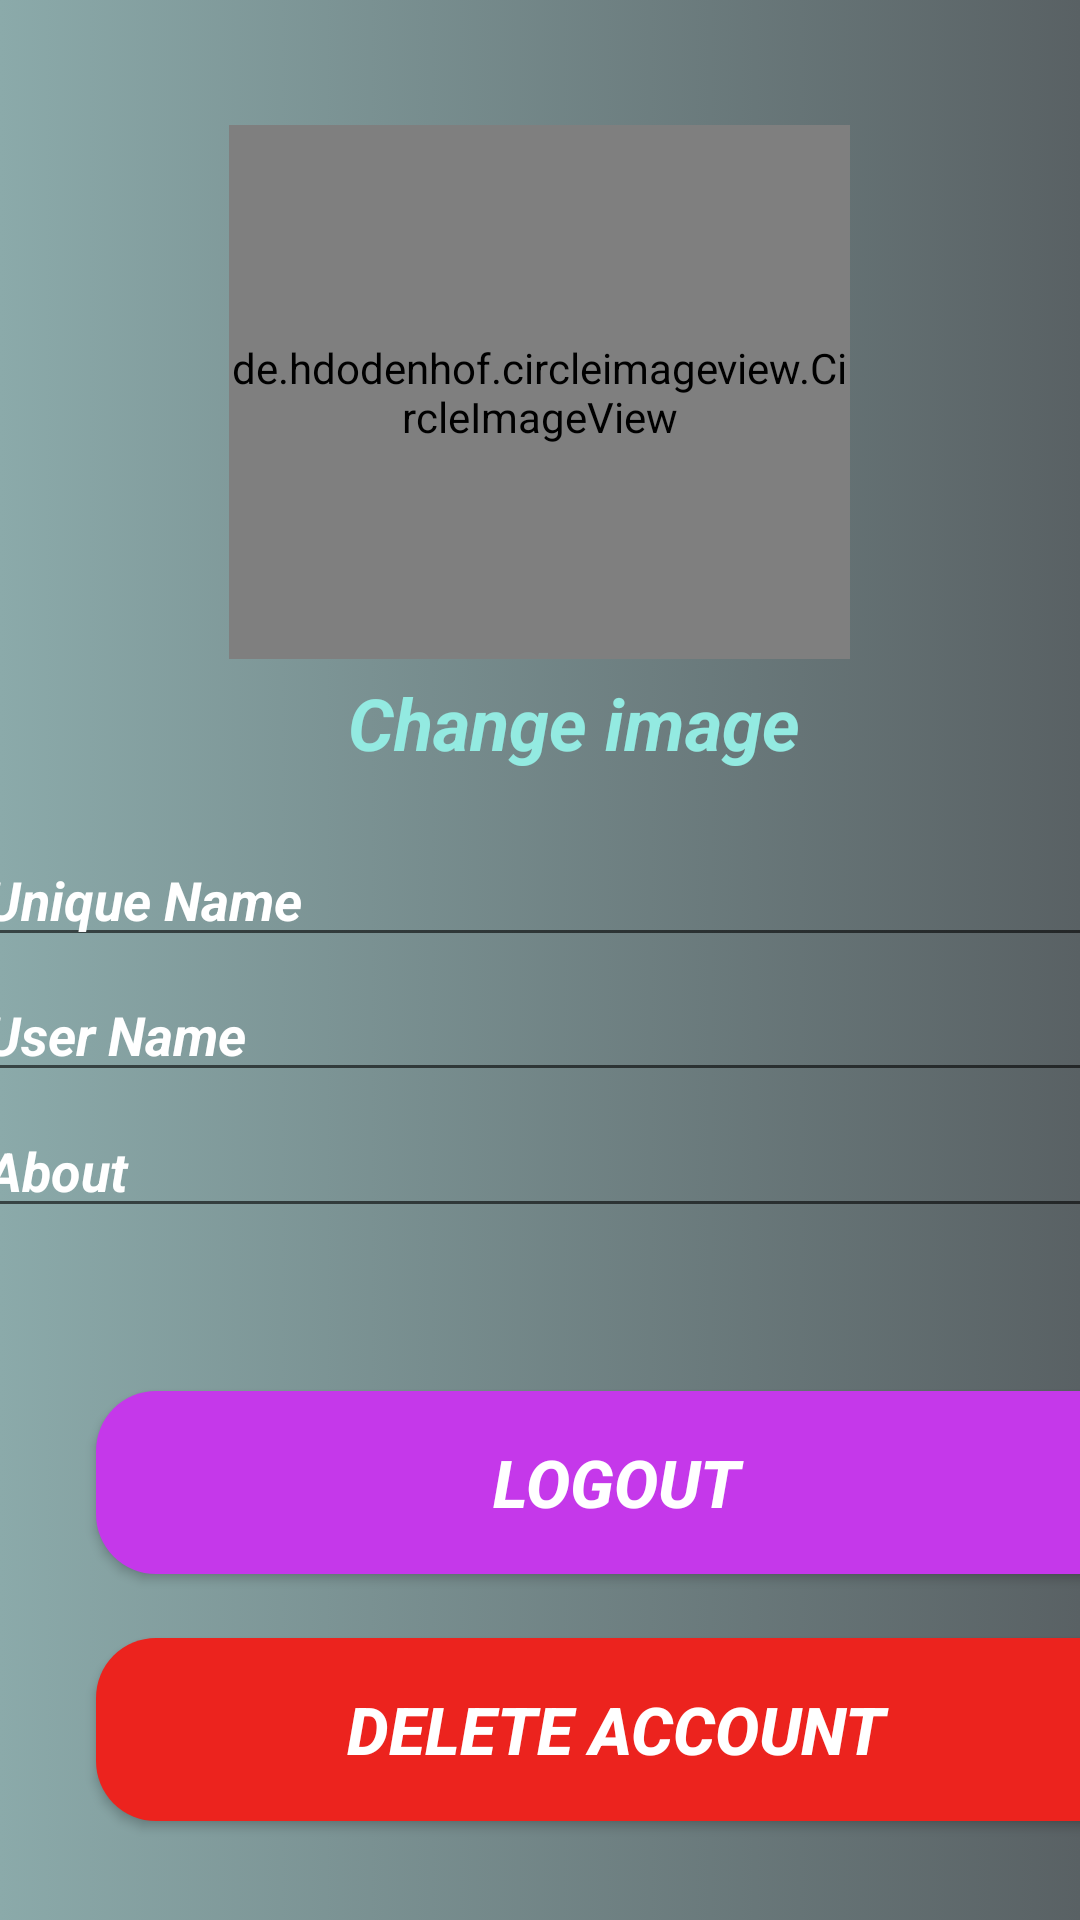

Layout XML and referenced resources for this Android screen:
<!-- AndroidManifest.xml: application theme AppTheme -->
<!-- res/layout/activity_account_setting.xml -->
<?xml version="1.0" encoding="utf-8"?>
<androidx.constraintlayout.widget.ConstraintLayout xmlns:android="http://schemas.android.com/apk/res/android"
    xmlns:app="http://schemas.android.com/apk/res-auto"
    xmlns:tools="http://schemas.android.com/tools"
    android:layout_width="match_parent"
    android:layout_height="match_parent"
    android:id="@+id/frag2"
    android:background="@drawable/gradient_2"
    tools:context=".account_setting">

    <TextView
        android:layout_width="177dp"
        android:layout_height="31dp"
        android:text="Change image"
        android:textStyle="italic|bold"
        android:textColor="#93EAE1"
        android:textSize="24dp"
        android:gravity="center"
        app:layout_constraintBottom_toBottomOf="parent"
        app:layout_constraintEnd_toEndOf="@+id/firstname"
        app:layout_constraintHorizontal_bias="0.536"
        app:layout_constraintStart_toStartOf="parent"
        app:layout_constraintTop_toTopOf="parent"
        app:layout_constraintVertical_bias="0.369"
        tools:ignore="MissingConstraints" />

    <de.hdodenhof.circleimageview.CircleImageView
        android:id="@+id/profile_images"
        android:layout_width="207dp"
        android:layout_height="178dp"
        android:src="@drawable/profile"
        app:civ_border_color="#FF000000"
        app:civ_border_width="2dp"
        app:layout_constraintBottom_toBottomOf="parent"
        app:layout_constraintEnd_toEndOf="parent"
        app:layout_constraintHorizontal_bias="0.498"
        app:layout_constraintStart_toStartOf="parent"
        app:layout_constraintTop_toTopOf="parent"
        app:layout_constraintVertical_bias="0.09"
        tools:ignore="MissingConstraints" />

    <EditText
        android:id="@+id/firstname"
        android:layout_width="378dp"
        android:layout_height="39dp"
        android:hint="Unique Name"
        android:inputType="text"
        android:textColor="#fff"
        android:textColorHighlight="#fff"
        android:textColorHint="#fff"
        android:textColorLink="#FFFFFF"
        android:textStyle="bold|italic"
        app:layout_constraintBottom_toBottomOf="parent"
        app:layout_constraintEnd_toEndOf="parent"
        app:layout_constraintHorizontal_bias="0.515"
        app:layout_constraintStart_toStartOf="parent"
        app:layout_constraintTop_toTopOf="parent"
        app:layout_constraintVertical_bias="0.466"
        tools:ignore="DuplicateIds,MissingConstraints" />

    <EditText
        android:id="@+id/lastname"
        android:inputType="text"

        android:layout_width="378dp"
        android:layout_height="39dp"
        android:hint="User Name"
        android:textStyle="bold|italic"
        android:textColor="#fff"
        android:textColorHighlight="#fff"
        android:textColorHint="#fff"
        android:textColorLink="#fff"
        app:layout_constraintBottom_toBottomOf="parent"
        app:layout_constraintEnd_toEndOf="parent"
        app:layout_constraintHorizontal_bias="0.515"
        app:layout_constraintStart_toStartOf="parent"
        app:layout_constraintTop_toTopOf="parent"
        app:layout_constraintVertical_bias="0.541"
        tools:ignore="MissingConstraints" />

    <EditText
        android:id="@+id/about"
        android:layout_width="378dp"
        android:layout_height="39dp"
        android:hint="About"
        android:textColor="#fff"
        android:textColorHighlight="#fff"
        android:textColorHint="#fff"
        android:textStyle="bold|italic"
        android:textColorLink="#fff"
        android:inputType="text"
        app:layout_constraintBottom_toBottomOf="parent"
        app:layout_constraintEnd_toEndOf="parent"
        app:layout_constraintHorizontal_bias="0.484"
        app:layout_constraintStart_toStartOf="parent"
        app:layout_constraintTop_toTopOf="parent"
        app:layout_constraintVertical_bias="0.616"
        tools:ignore="MissingConstraints" />

    <ImageButton
        android:id="@+id/save_change"
        android:layout_width="36dp"
        android:layout_height="36dp"
        android:background="@drawable/ic_save"
        app:layout_constraintBottom_toBottomOf="parent"
        app:layout_constraintEnd_toEndOf="parent"
        app:layout_constraintHorizontal_bias="0.997"
        app:layout_constraintStart_toStartOf="parent"
        app:layout_constraintTop_toTopOf="parent"
        app:layout_constraintVertical_bias="0.001"
        tools:ignore="MissingConstraints" />

    <ImageButton
        android:id="@+id/cancel"
        android:layout_width="36dp"
        android:layout_height="36dp"
        android:background="@drawable/ic_cancel"
        app:layout_constraintBottom_toBottomOf="parent"
        app:layout_constraintEnd_toEndOf="parent"
        app:layout_constraintHorizontal_bias="0.013"
        app:layout_constraintStart_toStartOf="parent"
        app:layout_constraintTop_toTopOf="parent"
        app:layout_constraintVertical_bias="0.001"
        tools:ignore="MissingConstraints" />

    <Button
        android:id="@+id/logout"
        android:layout_width="347dp"
        android:layout_height="61dp"
        android:layout_marginStart="32dp"
        android:layout_marginLeft="32dp"
        android:background="@drawable/logout"
        android:text="Logout"
        android:textColor="#fff"
        android:textSize="22dp"
        android:textStyle="italic|bold"
        app:layout_constraintBottom_toBottomOf="parent"
        app:layout_constraintEnd_toEndOf="@+id/scrollView"
        app:layout_constraintStart_toStartOf="parent"
        app:layout_constraintTop_toTopOf="parent"
        app:layout_constraintVertical_bias="0.801"
        tools:ignore="DuplicateIds,InvalidId,MissingConstraints" />

    <Button
        android:id="@+id/delete_acc"
        android:layout_width="347dp"
        android:layout_height="61dp"
        android:layout_marginStart="32dp"
        android:layout_marginLeft="32dp"
        android:background="@drawable/delete"
        android:text="Delete Account"
        android:textColor="#fff"
        android:textSize="22dp"
        android:textStyle="italic|bold"
        app:layout_constraintBottom_toBottomOf="parent"
        app:layout_constraintEnd_toEndOf="@+id/scrollView"
        app:layout_constraintStart_toStartOf="parent"
        app:layout_constraintTop_toTopOf="parent"
        app:layout_constraintVertical_bias="0.943"
        tools:ignore="InvalidId,MissingConstraints" />


</androidx.constraintlayout.widget.ConstraintLayout>
<!-- resources referenced by this layout -->
<resources>
  <!-- drawable delete (drawable) -->
  <?xml version="1.0" encoding="utf-8"?>
  <shape xmlns:android="http://schemas.android.com/apk/res/android"
      android:shape="rectangle">
      <solid android:color="#EC231E"/>
  
      <corners android:radius="20dp"/>
  
  
  </shape>
  <!-- drawable gradient_2 (drawable) -->
  <?xml version="1.0" encoding="utf-8"?>
  <selector xmlns:android="http://schemas.android.com/apk/res/android">
  
      <item>
          <shape>
              <gradient
                  android:angle="0"
                  android:startColor="#8baaaa "
                  android:endColor="#596164"
                  android:type="linear"/>
          </shape>
      </item>
  </selector>
  <!-- drawable logout (drawable) -->
  <?xml version="1.0" encoding="utf-8"?>
  <shape xmlns:android="http://schemas.android.com/apk/res/android"
      android:shape="rectangle">
      <solid android:color="#C538EA"/>
  
      <corners android:radius="20dp"/>
  
  
  </shape>
  <style name="AppTheme" parent="Theme.AppCompat.Light.NoActionBar">
          
          <item name="colorPrimary">@color/colorPrimary</item>
          <item name="colorPrimaryDark">@color/colorPrimaryDark</item>
          <item name="colorAccent">@color/colorAccent</item>
      </style>
  <color name="colorPrimary">#6200EE</color>
  <color name="colorPrimaryDark">#3700B3</color>
  <color name="colorAccent">#03DAC5</color>
</resources>
